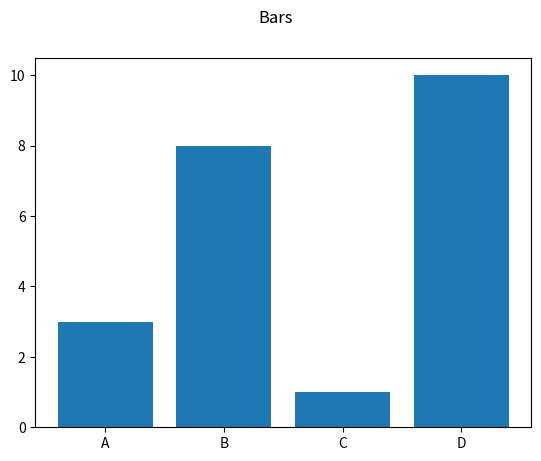

Recreate this plot in Python.
import matplotlib.pyplot as plt
import numpy as np

x = np.array(["A","B","C","D"])
y = np.array([3,8,1,10])

plt.bar(x,y)
plt.suptitle("Bars")
plt.show()

